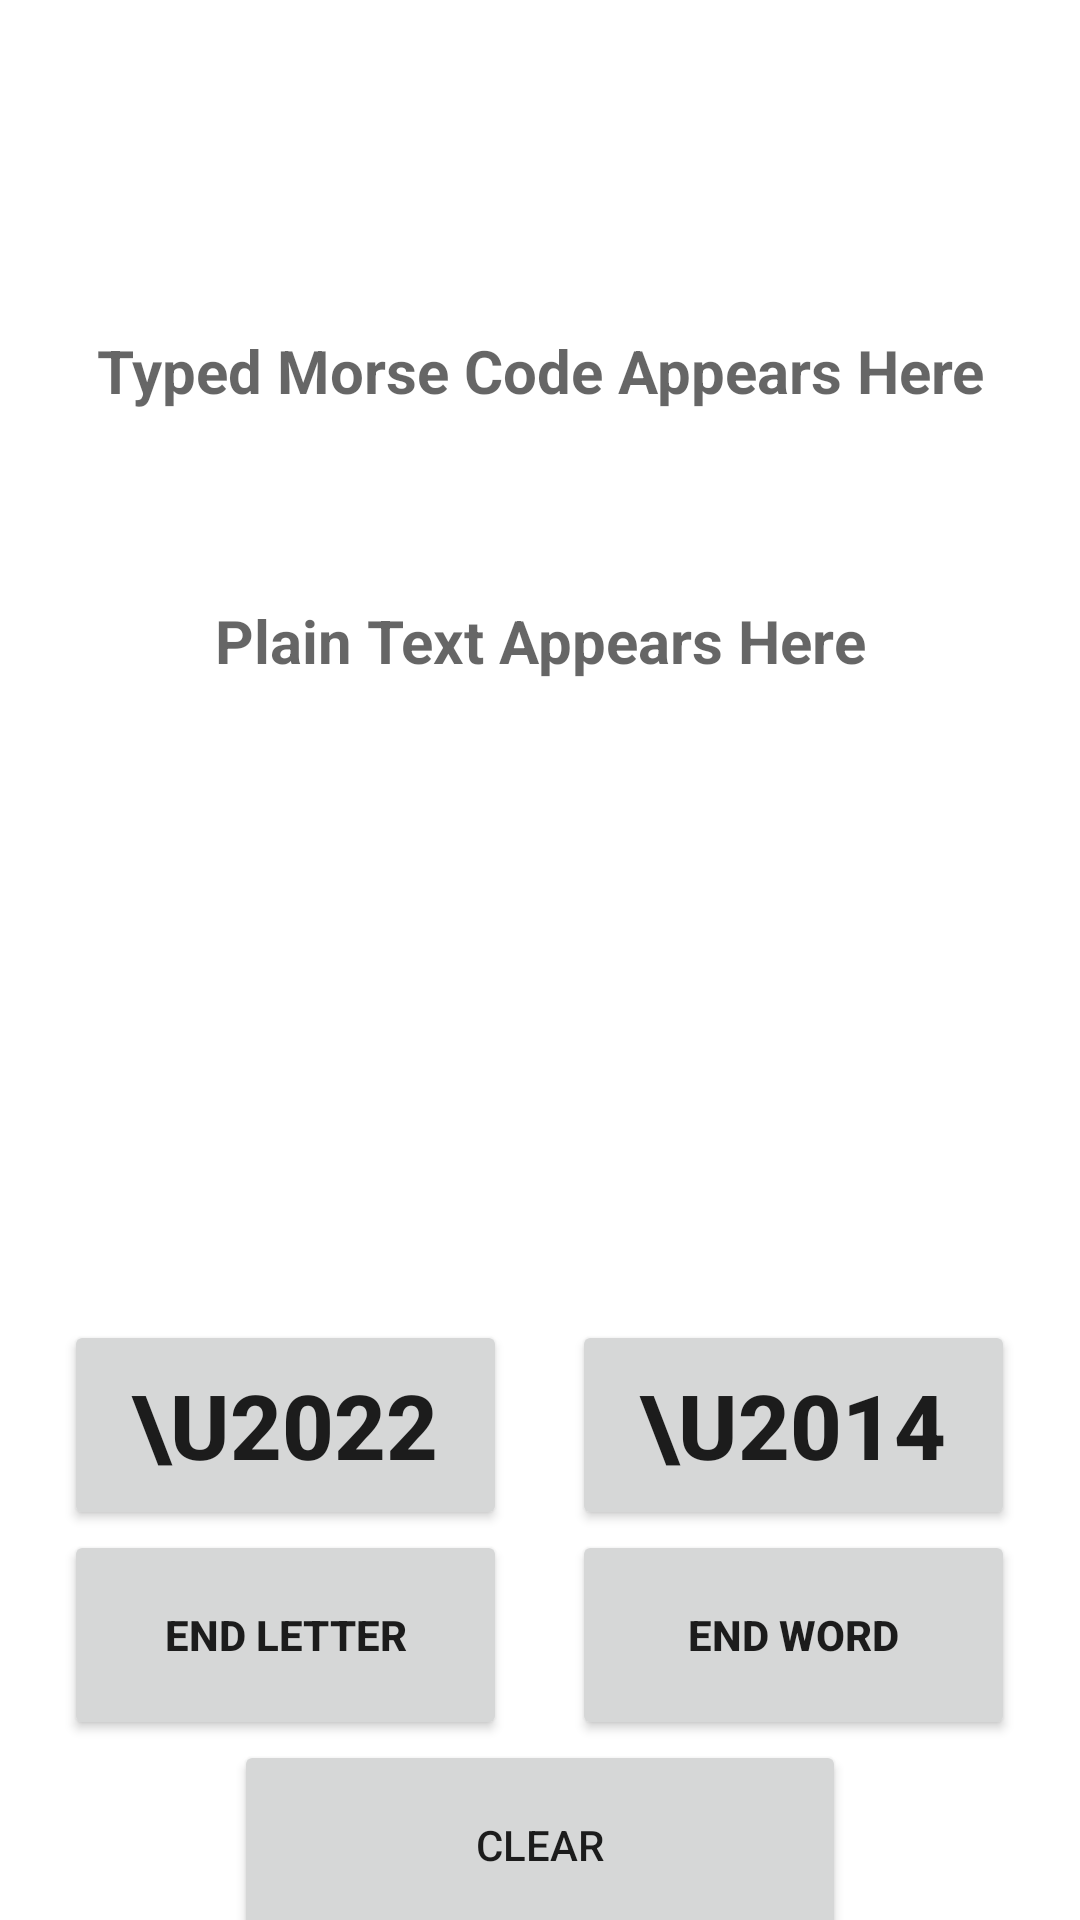

Reconstruct the res/layout file that produces this screen, plus the resources it refers to.
<!-- AndroidManifest.xml: application theme Theme.MorseCodeConverter -->
<!-- res/layout/fragment_simple.xml -->
<?xml version="1.0" encoding="utf-8"?>
<LinearLayout xmlns:android="http://schemas.android.com/apk/res/android"
    xmlns:tools="http://schemas.android.com/tools"
    android:layout_width="match_parent"
    android:layout_height="match_parent"
    android:orientation="vertical"
    tools:context=".ProFragment">

    <Space
        android:layout_width="match_parent"
        android:layout_height="110dp" />

    <TextView
        android:id="@+id/tv_input"
        android:layout_width="match_parent"
        android:layout_height="70dp"
        android:editable="false"
        android:hint="Typed Morse Code Appears Here"
        android:textAlignment="center"
        android:textColor="#000000"
        android:textSize="20dp"
        android:textStyle="bold" />

    <Space
        android:layout_width="match_parent"
        android:layout_height="20dp" />

    <TextView
        android:id="@+id/tv_output"
        android:layout_width="match_parent"
        android:layout_height="70dp"
        android:editable="false"
        android:hint="Plain Text Appears Here"
        android:textAlignment="center"
        android:textColor="#000000"
        android:textSize="20dp"
        android:textStyle="bold" />

    <Space
        android:layout_width="match_parent"
        android:layout_height="170dp" />

    <TableLayout
        android:id="@+id/tl_simple"
        android:layout_width="match_parent"
        android:layout_height="wrap_content">

        <TableRow
            android:id="@+id/tr_letters"
            android:layout_width="match_parent"
            android:layout_height="80dp">

            <View
                android:id="@+id/view"
                android:layout_width="0dp"
                android:layout_height="0dp"
                android:layout_weight="1" />

            <Button
                android:id="@+id/btn_dot"
                android:layout_width="wrap_content"
                android:layout_height="70dp"
                android:layout_weight="1"
                android:text="\u2022"
                android:textSize="30dp"
                android:textStyle="bold" />

            <View
                android:id="@+id/view2"
                android:layout_width="0dp"
                android:layout_height="0dp"
                android:layout_weight="1" />

            <Button
                android:id="@+id/btn_dash"
                android:layout_width="wrap_content"
                android:layout_height="70dp"
                android:layout_weight="1"
                android:text="\u2014"
                android:textSize="30dp"
                android:textStyle="bold" />

            <View
                android:id="@+id/view3"
                android:layout_width="0dp"
                android:layout_height="0dp"
                android:layout_weight="1" />
        </TableRow>

        <TableRow
            android:id="@+id/tr_spaces"
            android:layout_width="match_parent"
            android:layout_height="80dp">

            <View
                android:id="@+id/view4"
                android:layout_width="0dp"
                android:layout_height="0dp"
                android:layout_weight="1" />

            <Button
                android:id="@+id/btn_letter"
                android:layout_width="wrap_content"
                android:layout_height="70dp"
                android:layout_weight="1"
                android:text="End Letter"
                android:textSize="14dp"
                android:textStyle="bold" />

            <View
                android:id="@+id/view5"
                android:layout_width="0dp"
                android:layout_height="0dp"
                android:layout_weight="1" />

            <Button
                android:id="@+id/btn_word"
                android:layout_width="wrap_content"
                android:layout_height="70dp"
                android:layout_weight="1"
                android:text="End Word"
                android:textSize="14dp"
                android:textStyle="bold" />

            <View
                android:id="@+id/view6"
                android:layout_width="0dp"
                android:layout_height="0dp"
                android:layout_weight="1" />
        </TableRow>

        <TableRow
            android:id="@+id/tr_clear"
            android:layout_width="match_parent"
            android:layout_height="80dp">

            <Space
                android:layout_width="0dp"
                android:layout_height="0dp"
                android:layout_weight="1" />

            <Button
                android:id="@+id/btn_clear"
                android:layout_width="wrap_content"
                android:layout_height="70dp"
                android:layout_weight="1"
                android:text="Clear" />

            <Space
                android:layout_width="0dp"
                android:layout_height="0dp"
                android:layout_weight="1" />

        </TableRow>

    </TableLayout>

</LinearLayout>
<!-- resources referenced by this layout -->
<resources>
  <style name="Theme.MorseCodeConverter" parent="Theme.MaterialComponents.DayNight.NoActionBar">
          
          <item name="colorPrimary">@color/purple_500</item>
          <item name="colorPrimaryVariant">@color/purple_700</item>
          <item name="colorOnPrimary">@color/white</item>
          
          <item name="colorSecondary">@color/teal_200</item>
          <item name="colorSecondaryVariant">@color/teal_700</item>
          <item name="colorOnSecondary">@color/black</item>
          
          <item name="android:statusBarColor">?attr/colorPrimaryVariant</item>
          
      </style>
  <!-- not gathered from this repository: default colours our renderer supplied (Android Studio template values) -->
  <color name="purple_500">#FF6200EE</color>
  <color name="purple_700">#FF3700B3</color>
  <color name="teal_200">#FF03DAC5</color>
  <color name="teal_700">#FF018786</color>
  <color name="black">#FF000000</color>
  <color name="white">#FFFFFFFF</color>
</resources>
